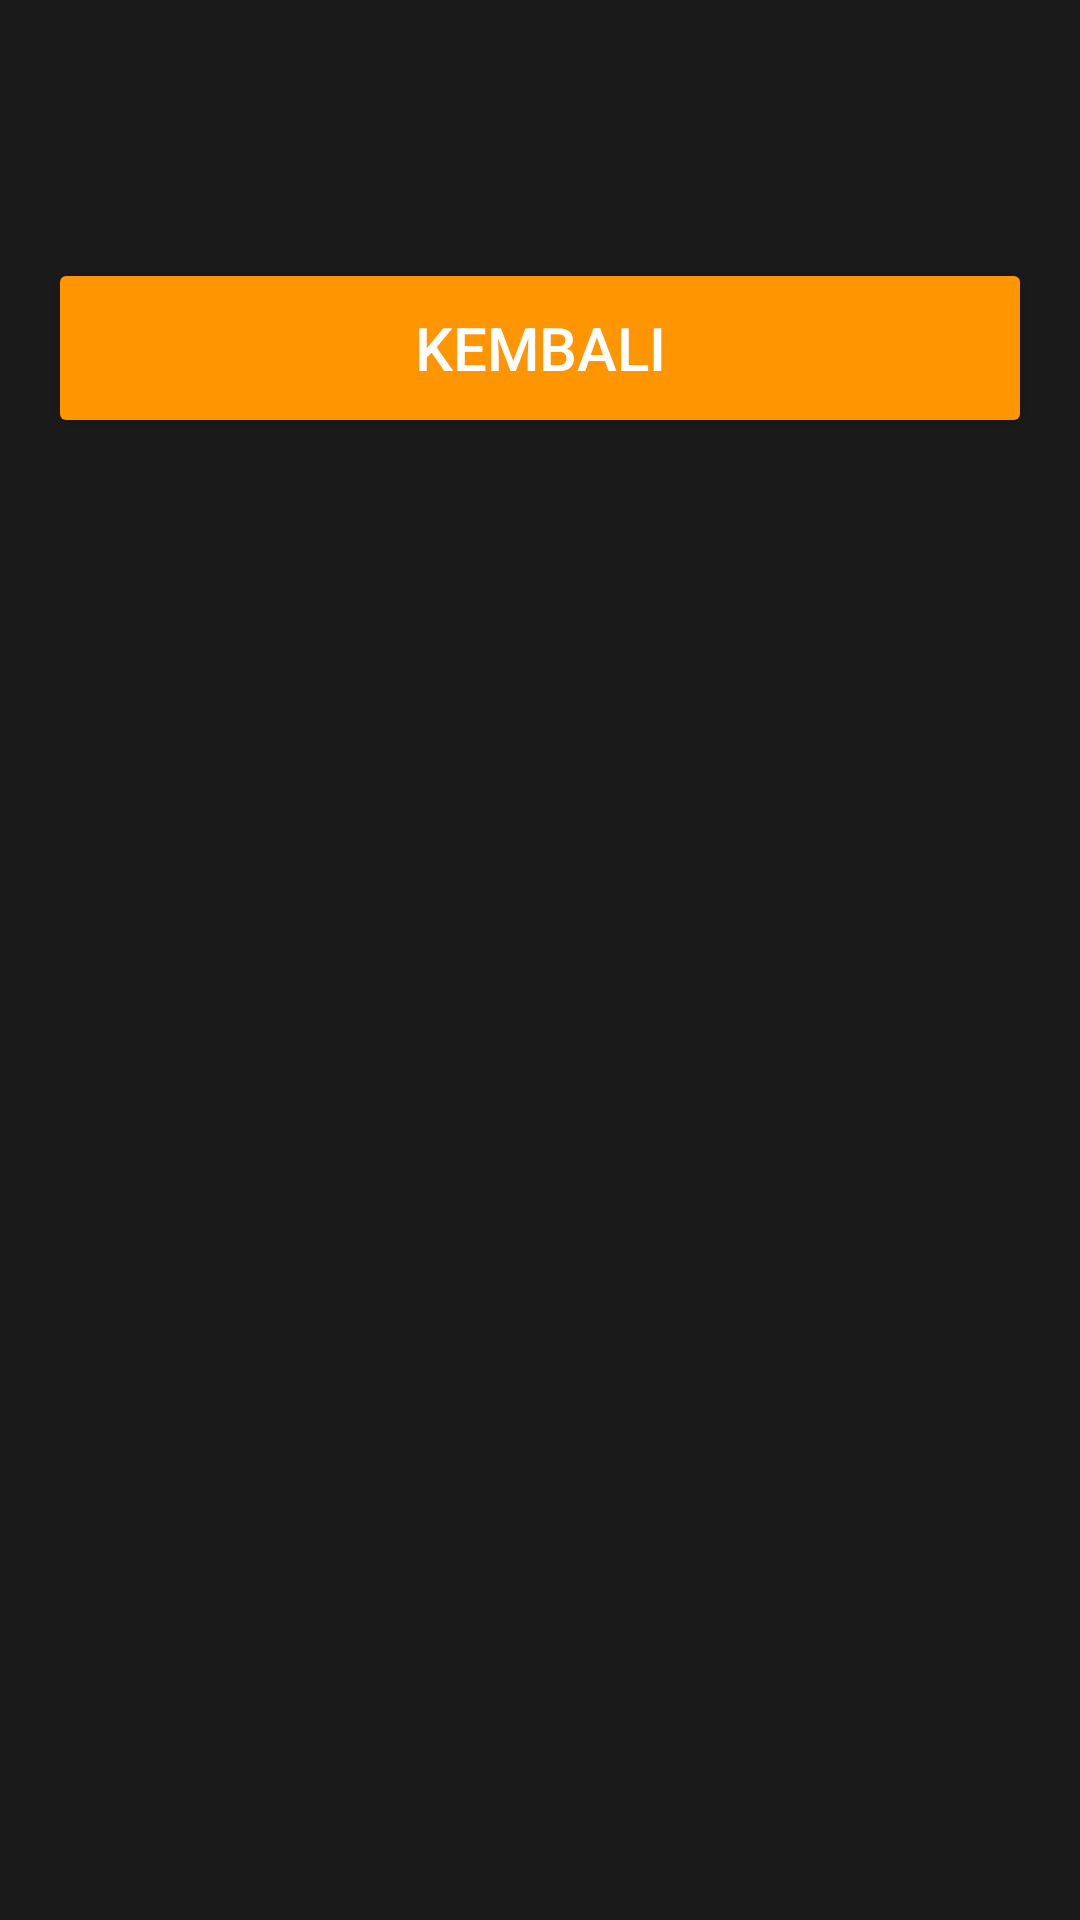

This screen was rendered from an Android layout file. Write that file and the resources it references.
<!-- AndroidManifest.xml: activity theme Theme.AppCompat.Light.DarkActionBar -->
<!-- res/layout/activity_result.xml -->
<?xml version="1.0" encoding="utf-8"?>
<LinearLayout xmlns:android="http://schemas.android.com/apk/res/android"
    android:layout_width="match_parent"
    android:layout_height="match_parent"
    android:background="#1A1A1A"
    android:orientation="vertical"
    android:padding="16dp">

    <TextView
        android:id="@+id/textResult"
        android:layout_width="wrap_content"
        android:layout_height="wrap_content"
        android:layout_gravity="center_horizontal"
        android:textColor="#FFFFFF"
        android:textSize="24sp"
        android:textStyle="bold" />

    <TextView
        android:id="@+id/textNameNim"
        android:layout_width="wrap_content"
        android:layout_height="wrap_content"
        android:layout_gravity="center_horizontal"
        android:layout_marginTop="16dp"
        android:textColor="#FFFFFF"
        android:textSize="16sp" />

    <Button
        android:id="@+id/backbutton"
        android:layout_width="match_parent"
        android:layout_height="60dp"
        android:backgroundTint="#FF9500"
        android:text="Kembali"
        android:textColor="#FFFFFF"
        android:textColorLink="#FFFFFF"
        android:textSize="20sp" />

</LinearLayout>
<!-- resources referenced by this layout -->
<resources>

</resources>
